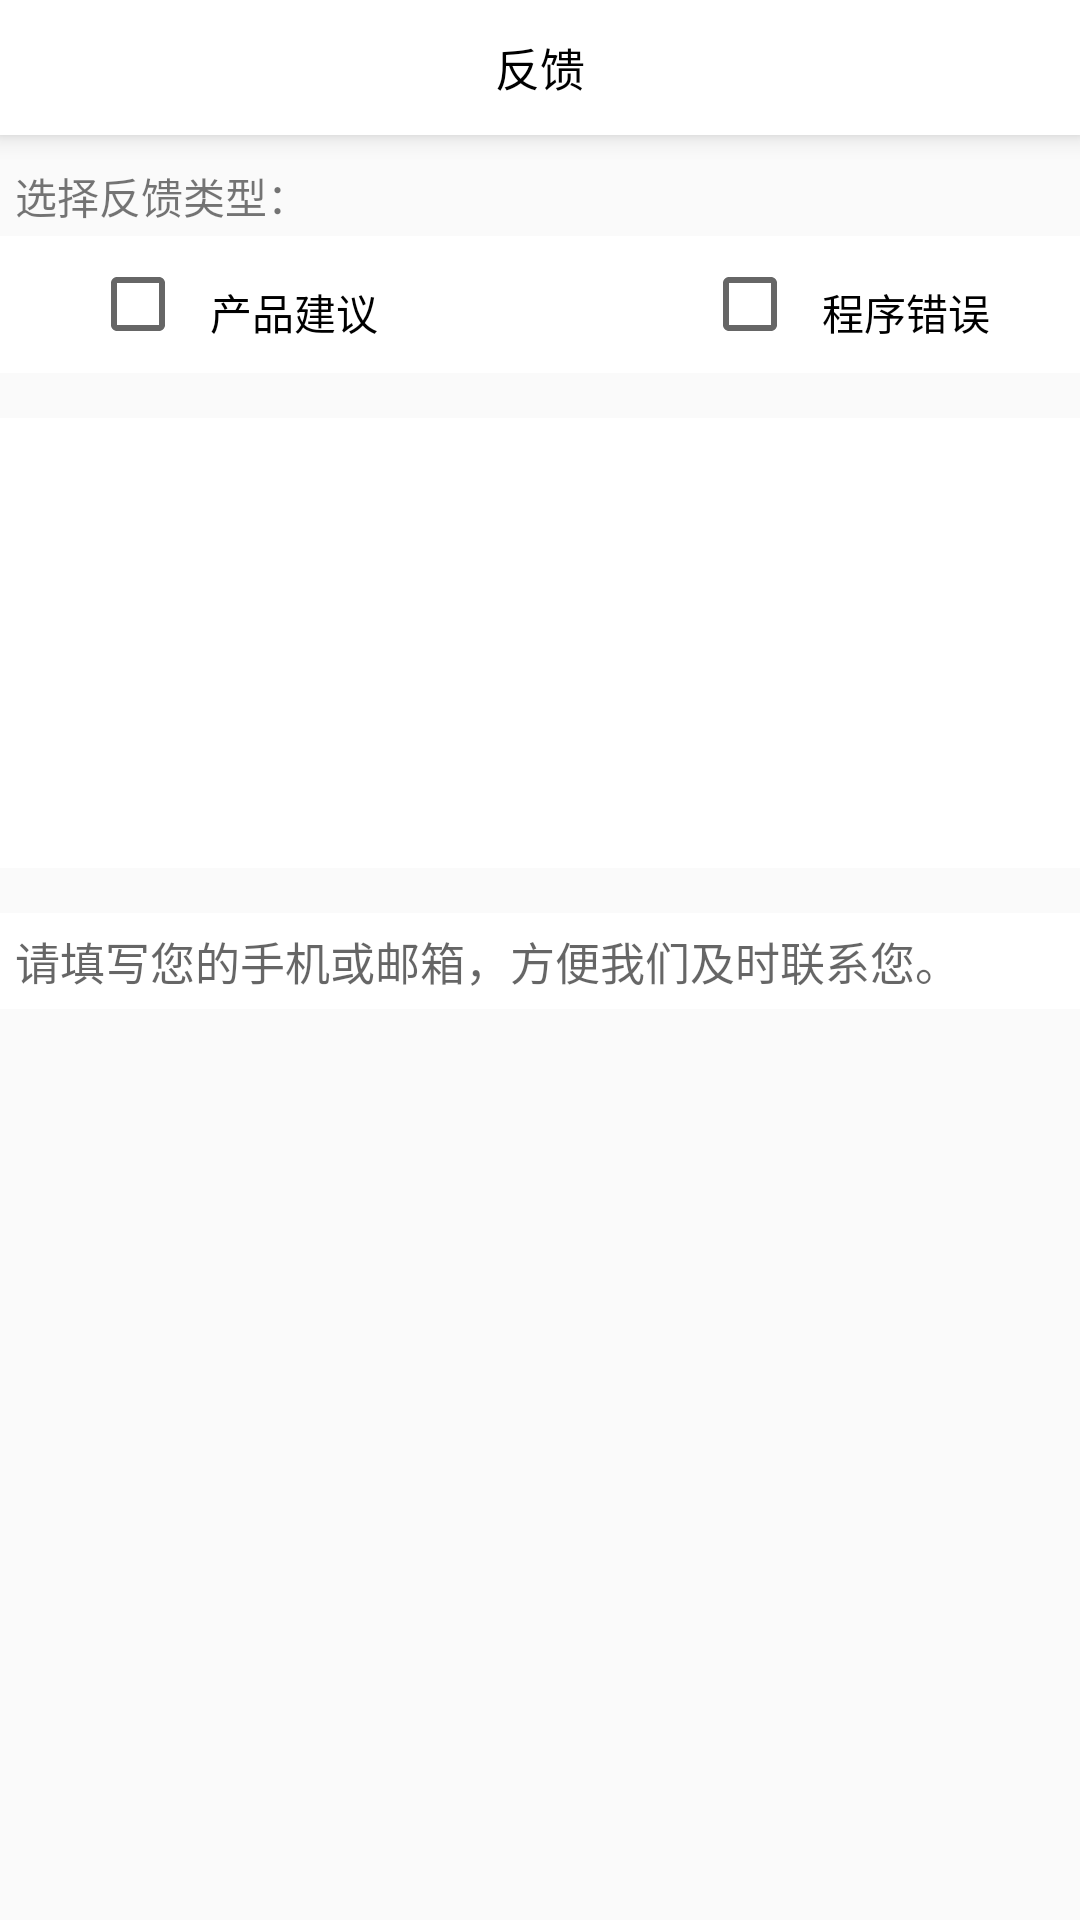

Reconstruct the res/layout file that produces this screen, plus the resources it refers to.
<!-- AndroidManifest.xml: application theme AppTheme -->
<!-- res/layout/activity_feedback.xml -->
<?xml version="1.0" encoding="utf-8"?>
<LinearLayout xmlns:android="http://schemas.android.com/apk/res/android"
    xmlns:app="http://schemas.android.com/apk/res-auto"
    xmlns:tools="http://schemas.android.com/tools"
    android:layout_width="match_parent"
    android:layout_height="match_parent"
    tools:context="com.express.activity.FeedbackActivity"
    android:orientation="vertical">
    <android.support.v7.widget.Toolbar
        android:id="@+id/tb_feedback"
        android:background="@color/white"
        android:elevation="5dp"
        android:layout_width="match_parent"
        android:layout_marginBottom="5dp"
        android:layout_height="45dp">
        <TextView
            android:textColor="@color/share_text"
            android:textSize="15sp"
            android:text="反馈"
            android:layout_gravity="center"
            android:layout_width="wrap_content"
            android:layout_height="wrap_content" />
    </android.support.v7.widget.Toolbar>
    <TextView
        android:layout_width="wrap_content"
        android:layout_height="wrap_content"
        android:text="选择反馈类型："
        android:layout_marginTop="5dp"
        android:layout_marginLeft="5dp"/>
    <RelativeLayout
        android:paddingTop="10dp"
        android:paddingBottom="10dp"
        android:layout_marginTop="3dp"
        android:layout_width="match_parent"
        android:background="@color/white"
        android:layout_height="wrap_content">
        <CheckBox
            android:id="@+id/cb_suggestion"
            android:layout_marginLeft="30dp"
            android:layout_width="25dp"
            android:layout_height="25dp" />
        <TextView
            android:textColor="@color/black"
            android:layout_marginLeft="15dp"
            android:layout_marginTop="5dp"
            android:layout_toRightOf="@id/cb_suggestion"
            android:layout_width="wrap_content"
            android:text="产品建议"
            android:layout_height="wrap_content" />
        <TextView
            android:layout_width="wrap_content"
            android:layout_height="wrap_content"
            android:id="@+id/tv_false"
            android:text="程序错误"
            android:textColor="@color/black"
            android:layout_marginTop="5dp"
            android:layout_alignParentRight="true"
            android:layout_marginRight="30dp"/>
        <CheckBox
            android:id="@+id/cb_false"
            android:layout_width="25dp"
            android:layout_height="25dp"
            android:layout_toLeftOf="@+id/tv_false"
            android:layout_marginRight="15dp"/>

    </RelativeLayout>
    <EditText
        android:id="@+id/et_content"
        android:textSize="14sp"
        android:paddingLeft="5dp"
        android:paddingTop="10dp"
        android:gravity="left"
        android:layout_marginTop="15dp"
        android:layout_width="match_parent"
        android:layout_height="150dp"
        android:background="@color/white"/>
    <EditText
        android:id="@+id/et_way"
        android:layout_marginTop="15dp"
        android:background="@color/white"
        android:layout_width="match_parent"
        android:layout_height="wrap_content"
        android:paddingLeft="5dp"
        android:paddingTop="5dp"
        android:paddingBottom="5dp"
        android:paddingRight="5dp"
        android:hint="请填写您的手机或邮箱，方便我们及时联系您。"
        android:textSize="15dp"/>
</LinearLayout>
<!-- resources referenced by this layout -->
<resources>
  <color name="share_text">#ff000000</color>
  <style name="AppTheme" parent="Theme.AppCompat.Light.NoActionBar">
          
          <item name="colorPrimary">@color/color_accent</item>
          <item name="colorPrimaryDark">@color/color_accent</item>
          <item name="colorAccent">@color/color_accent</item>
      </style>
  <color name="color_accent">#8dc3e6</color>
  <!-- not gathered from this repository: default colours our renderer supplied (Android Studio template values) -->
  <color name="black">#FF000000</color>
  <color name="white">#FFFFFFFF</color>
</resources>
